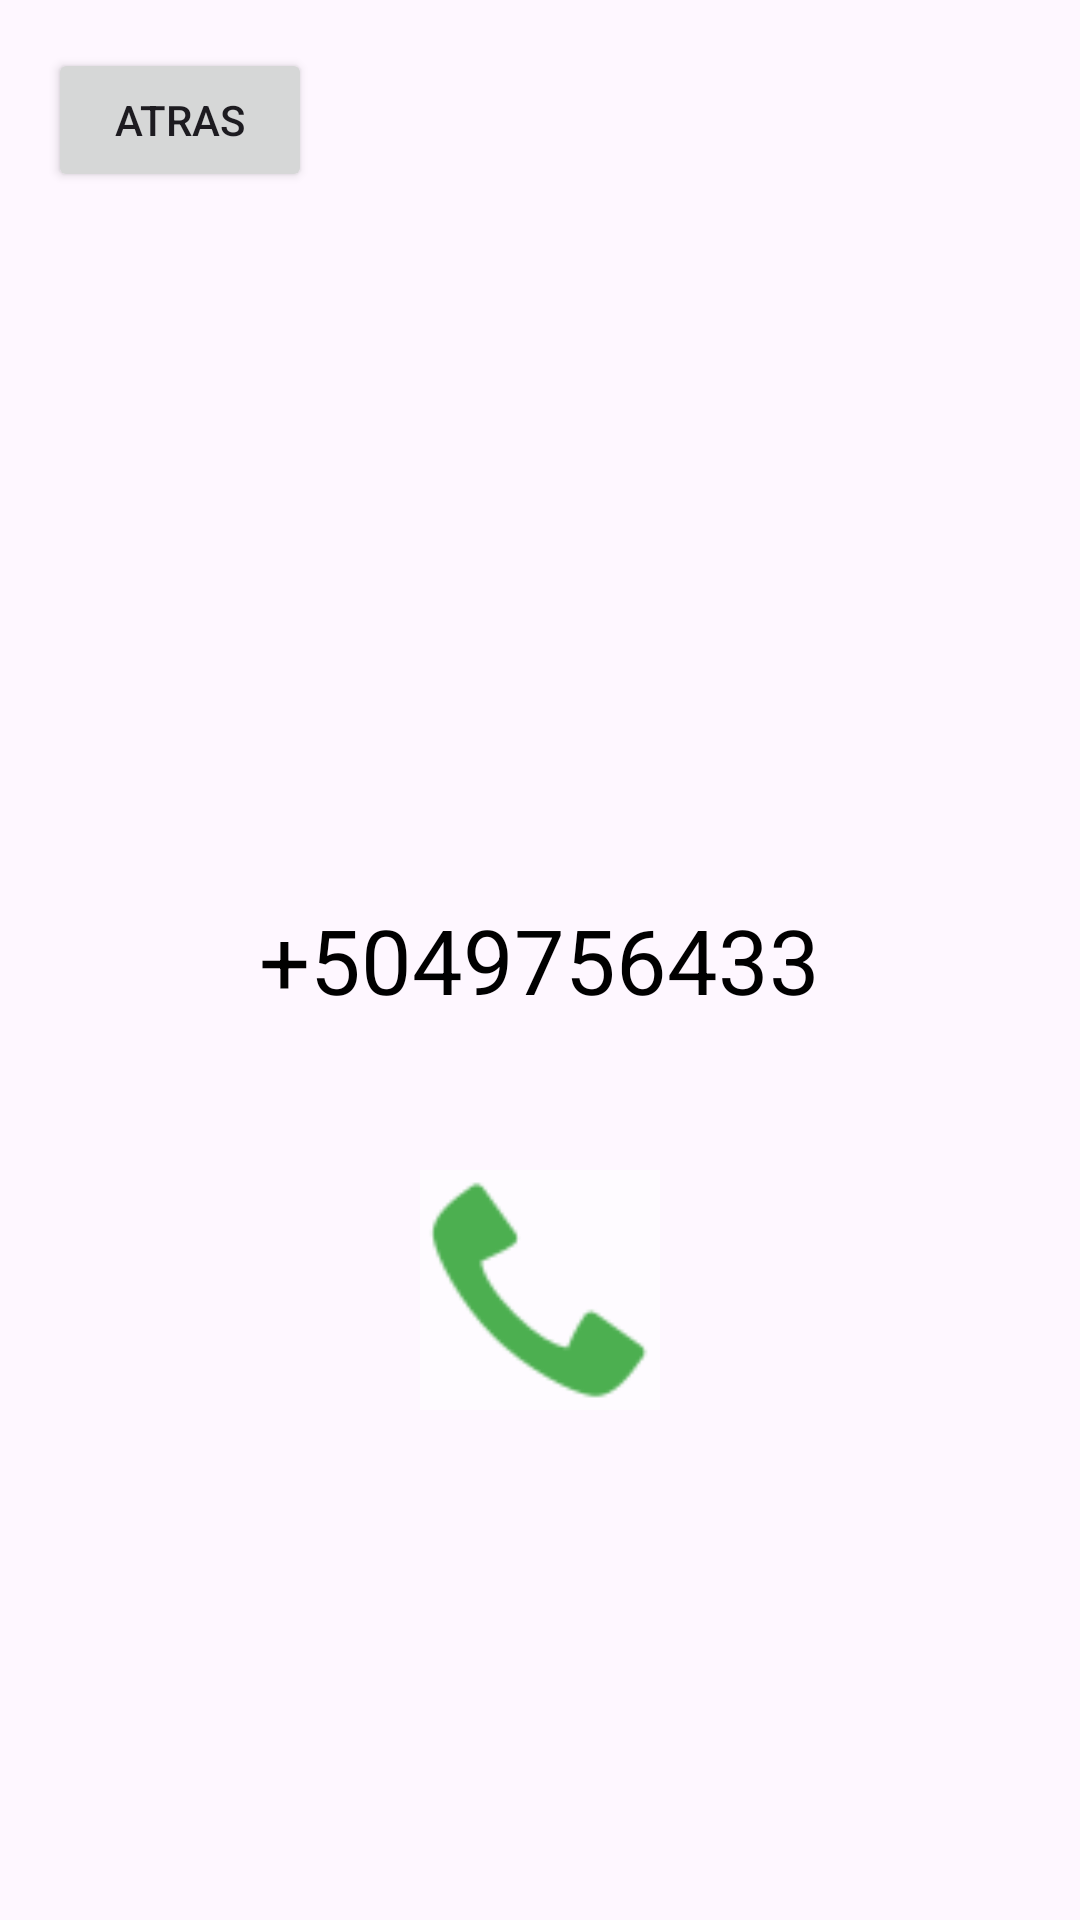

Write the Android layout XML for this screen, with the resource values it uses.
<!-- AndroidManifest.xml: application theme Theme.TL01E136 -->
<!-- res/layout/activity_llamar.xml -->
<?xml version="1.0" encoding="utf-8"?>
<RelativeLayout xmlns:android="http://schemas.android.com/apk/res/android"
    android:layout_width="match_parent"
    android:layout_height="match_parent"
    android:padding="16dp">

    <Button
        android:id="@+id/btnAtrasLlamar"
        android:layout_width="wrap_content"
        android:layout_height="wrap_content"
        android:text="Atras"
        android:layout_alignParentTop="true"
        android:layout_alignParentStart="true" />

    <TextView
        android:id="@+id/txtNumeroLlamar"
        android:layout_width="wrap_content"
        android:layout_height="wrap_content"
        android:text="+5049756433"
        android:textSize="30sp"
        android:textColor="#000000"
        android:layout_centerInParent="true" />

    <ImageButton
        android:id="@+id/btnIconoLlamar"
        android:layout_width="80dp"
        android:layout_height="80dp"
        android:layout_below="@id/txtNumeroLlamar"
        android:layout_centerHorizontal="true"
        android:layout_marginTop="50dp"
        android:background="@android:drawable/screen_background_light_transparent"
        android:scaleType="fitCenter"
        android:src="@android:drawable/stat_sys_phone_call"
        android:tint="#4CAF50" />

</RelativeLayout>
<!-- resources referenced by this layout -->
<resources>
  <style name="Theme.TL01E136" parent="Base.Theme.TL01E136" />
  <style name="Base.Theme.TL01E136" parent="Theme.Material3.DayNight.NoActionBar">
          
          
      </style>
</resources>
